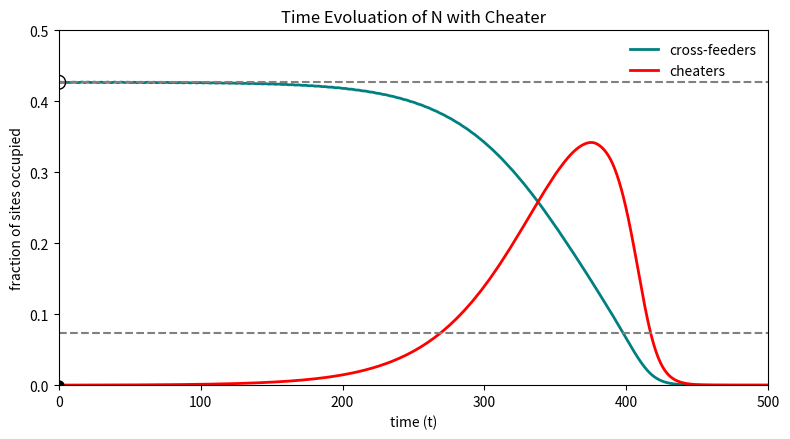

Generate this figure with matplotlib:
import numpy as np
import matplotlib.pyplot as plt
from scipy.integrate import solve_ivp

# 論文參數
b, Q, b0, d = 0.6, 4, 0.7, 0.15

# 微分方程
def odes(t, y):
    N, C = y
    dN = N * (b * Q * N * (1 - 2 * N - C) - d)
    dC = C * (b0 * Q * N * (1 - 2 * N - C) - d)
    return [dN, dC]

# 計算 N 的平衡點 (C=0 時的非零平衡)
roots = np.roots([2*b*Q, -b*Q, d])
real_roots = np.sort(roots[np.isreal(roots)].real)
N_low, N_high = real_roots

# 初始條件：cross-feeders 取高根，cheater 給小量
N0, C0 = N_high, 1e-4
y0 = [N0, C0]

# 時間區間
t_span = (0, 500)
t_eval = np.linspace(*t_span, 1000)

# 求解
sol = solve_ivp(odes, t_span, y0, t_eval=t_eval, method='RK45')

# 繪圖
plt.figure(figsize=(8, 4.5))
plt.plot(sol.t, sol.y[0], color='teal', linewidth=2, label='cross-feeders')
plt.plot(sol.t, sol.y[1], color='red', linewidth=2, label='cheaters')

# 標示初始值
plt.scatter(0, N0, facecolors='none', edgecolors='black', s=100, zorder=5)
plt.scatter(0, C0, color='black', s=40, zorder=5)

# 平衡值虛線
plt.hlines([N_low, N_high], 0, 500, linestyles='--', colors='gray')

plt.xlabel('time (t)')
plt.ylabel('fraction of sites occupied')
plt.title('Time Evoluation of N with Cheater')
plt.legend(frameon=False)
plt.xlim(0, 500)
plt.ylim(0, 0.5)
plt.tight_layout()
plt.show()